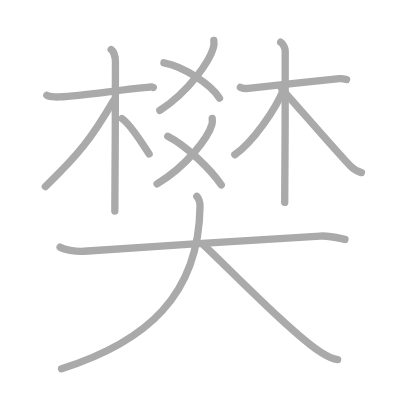
t = 0.00 s
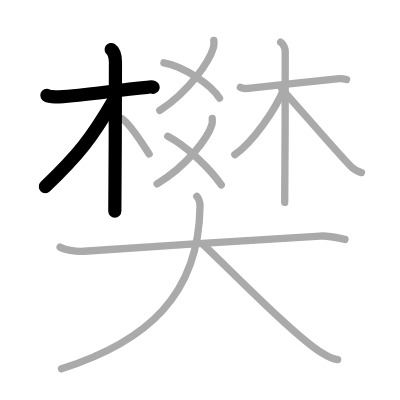
t = 3.00 s
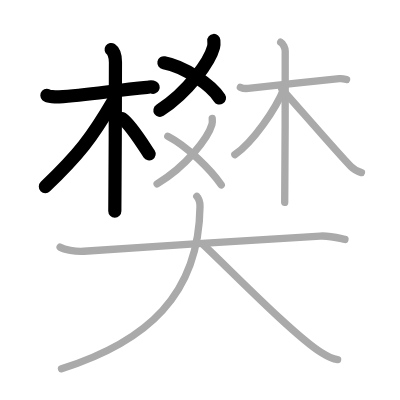
t = 6.00 s
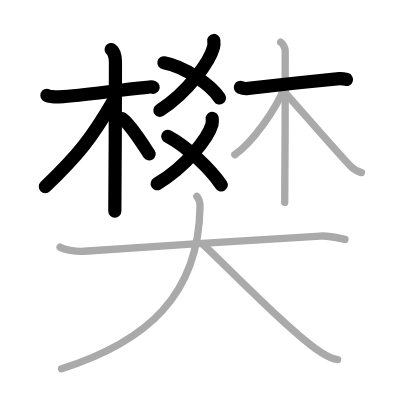
t = 9.00 s
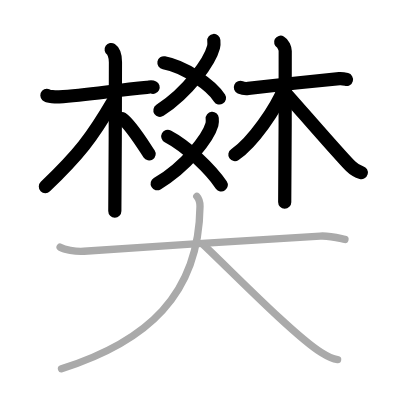
t = 12.00 s
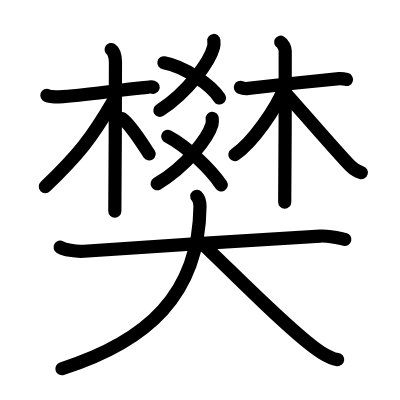
t = 15.00 s

The animated SVG that drew these frames (rendered in a browser with its animation timeline set to each time). Animation: 15 SMIL elements (animate=15); one cycle of 15.00 s.

<?xml version="1.0" standalone="no"?>
<!DOCTYPE svg PUBLIC "-//W3C//DTD SVG 1.1//EN"   "http://www.w3.org/Graphics/SVG/1.1/DTD/svg11.dtd">
<svg width="400px" height="400px"  version="1.1" xmlns="http://www.w3.org/2000/svg">
  <defs>
    <marker id="Triangle" viewBox="0 0 10 10" refX="0" refY="5" markerUnits="strokeWidth" markerWidth="3" style="stroke-opacity:0%;fill:#aaaaaa;" markerHeight="2" orient="auto">
      <path d="M 0 0 L 10 5 L 0 10 z" />
    </marker>
    
    <marker id="Arrow" viewBox="0 0 10 10" refX="5" refY="5" markerUnits="strokeWidth" markerWidth="1.8" style="stroke-opacity:0%;fill:#770000;" markerHeight="2" orient="auto">
      <path d="M 0 4 L 6 4 L 4 1 L 10 5 L 4 9 L 6 6 L 0 6 z" />
        <circle cx="5" cy="5" r="5" />
      </marker>
    
    <marker id="TriangleRed" viewBox="0 0 10 10" refX="0" refY="5" markerUnits="strokeWidth" markerWidth="3" style="stroke-opacity:0%;fill:#CC0000;" markerHeight="2" orient="auto">
      <path d="M 0 0 L 10 5 L 0 10 z" />
    </marker>
    
    <marker id="ArrowRed" viewBox="0 0 10 10" refX="5" refY="5" markerUnits="strokeWidth" markerWidth="1.8" style="stroke-opacity:0%;fill:#CC0000;" markerHeight="2" orient="auto">
      <path d="M 0 4 L 6 4 L 4 1 L 10 5 L 4 9 L 6 6 L 0 6 z" />
        <circle cx="5" cy="5" r="5" />
      </marker>
    
  </defs>
  
  <path style="fill:#ffffff; fill-opacity:100%; fill-rule:evenodd; stroke-width:0;" d="M 0 0 L 400px 0 L 400px 400px L 0 400px L 0 0" />

  <g transform="scale(3.6697247706422 3.6697247706422)">
<path style="fill:none; fill-opacity:0%; fill-rule:evenodd; stroke:#aaaaaa; stroke-opacity:100%; stroke-width: 1.5pt; stroke-linejoin:round; stroke-linecap:round;" d="M12.78 25.99c0.35 0.33 2.38 0.47 3.31 0.42c7.42-0.38 14.67-1.73 23.95-2.59c0.93-0.09 1.15-0.32 1.73 0"></path>
<path style="fill:none; fill-opacity:0%; fill-rule:evenodd; stroke:#aaaaaa; stroke-opacity:100%; stroke-width: 1.5pt; stroke-linejoin:round; stroke-linecap:round;" d="M30.29 13.51c0.53 0.36 1.17 1.56 1.17 3.44c0 0.74-0.07 36.04-0.17 40.57"></path>
<path style="fill:none; fill-opacity:0%; fill-rule:evenodd; stroke:#aaaaaa; stroke-opacity:100%; stroke-width: 1.5pt; stroke-linejoin:round; stroke-linecap:round;" d="M30.94 27.41c-5.98 10.2-9.31 14.51-18.58 23.43"></path>
<path style="fill:none; fill-opacity:0%; fill-rule:evenodd; stroke:#aaaaaa; stroke-opacity:100%; stroke-width: 1.5pt; stroke-linejoin:round; stroke-linecap:round;" d="M33.22 32.29c2.3 1.52 5.47 6.71 7.41 9.65"></path>
<path style="fill:none; fill-opacity:0%; fill-rule:evenodd; stroke:#aaaaaa; stroke-opacity:100%; stroke-width: 1.5pt; stroke-linejoin:round; stroke-linecap:round;" d="M58.27 11.03c0.04 0.45 0.09 1.16-0.08 1.8c-1 3.8-6.75 12.14-14.63 17.25"></path>
<path style="fill:none; fill-opacity:0%; fill-rule:evenodd; stroke:#aaaaaa; stroke-opacity:100%; stroke-width: 1.5pt; stroke-linejoin:round; stroke-linecap:round;" d="M44.67 17.11c5.57 1.01 12.97 6.09 15.14 9.61"></path>
<path style="fill:none; fill-opacity:0%; fill-rule:evenodd; stroke:#aaaaaa; stroke-opacity:100%; stroke-width: 1.5pt; stroke-linejoin:round; stroke-linecap:round;" d="M57.83 32.26c0.04 0.42 0.09 1.08-0.08 1.69c-1.02 3.56-6.9 11.35-14.94 16.13"></path>
<path style="fill:none; fill-opacity:0%; fill-rule:evenodd; stroke:#aaaaaa; stroke-opacity:100%; stroke-width: 1.5pt; stroke-linejoin:round; stroke-linecap:round;" d="M45.72 37.14c5.3 2.78 11.62 8.95 14.58 13.25"></path>
<path style="fill:none; fill-opacity:0%; fill-rule:evenodd; stroke:#aaaaaa; stroke-opacity:100%; stroke-width: 1.5pt; stroke-linejoin:round; stroke-linecap:round;" d="M65.5 23.8c0.66 0.29 1.4 0.38 2.16 0.29c3.84-0.47 19-2.12 24.81-2.67c0.75-0.07 1.22 0.05 1.97 0.25"></path>
<path style="fill:none; fill-opacity:0%; fill-rule:evenodd; stroke:#aaaaaa; stroke-opacity:100%; stroke-width: 1.5pt; stroke-linejoin:round; stroke-linecap:round;" d="M76.48 11.5c0.69 0.37 1.24 1.65 1.24 2.42c0 7.83 0 36.57-0.14 41.23"></path>
<path style="fill:none; fill-opacity:0%; fill-rule:evenodd; stroke:#aaaaaa; stroke-opacity:100%; stroke-width: 1.5pt; stroke-linejoin:round; stroke-linecap:round;" d="M77.5 23.86C75.16 29.77 68.88 38.8 64 42.14"></path>
<path style="fill:none; fill-opacity:0%; fill-rule:evenodd; stroke:#aaaaaa; stroke-opacity:100%; stroke-width: 1.5pt; stroke-linejoin:round; stroke-linecap:round;" d="M76.78 24.23c2.77 3.01 15.79 18.12 18.8 21.09c1.02 1 1.89 1.44 2.91 1.72"></path>
<path style="fill:none; fill-opacity:0%; fill-rule:evenodd; stroke:#aaaaaa; stroke-opacity:100%; stroke-width: 1.5pt; stroke-linejoin:round; stroke-linecap:round;" d="M16.38 67.36c1.12 0.64 4.12 1.29 6.51 1.11c16.11-1.22 49.86-3.22 64.36-4.14c2.49-0.16 4.5 0.42 6.75 0.92"></path>
<path style="fill:none; fill-opacity:0%; fill-rule:evenodd; stroke:#aaaaaa; stroke-opacity:100%; stroke-width: 1.5pt; stroke-linejoin:round; stroke-linecap:round;" d="M53.62 53.5c0.59 0.64 0.89 1.39 0.88 2.78c-0.29 24.1-14.44 36.82-37.74 44.22"></path>
<path style="fill:none; fill-opacity:0%; fill-rule:evenodd; stroke:#aaaaaa; stroke-opacity:100%; stroke-width: 1.5pt; stroke-linejoin:round; stroke-linecap:round;" d="M55.5 66.75c7.38 6.94 24.61 24.64 31.98 29.28c2.51 1.58 3.38 1.82 4.52 1.97"></path>

<path style="fill:none; fill-opacity:0%; fill-rule:evenodd; stroke:#000000; stroke-opacity:100%; stroke-width: 2.7pt; stroke-linejoin:round; stroke-linecap:round;" d="M12.78 25.99c0.35 0.33 2.38 0.47 3.31 0.42c7.42-0.38 14.67-1.73 23.95-2.59c0.93-0.09 1.15-0.32 1.73 0" pathLength="100" stroke-dashoffset="100" stroke-dasharray="100 105"><animate id="dashAnim1" attributeName="stroke-dashoffset" from="100" to="0" dur="1s" calcMode="linear" fill="freeze"/></path>
<path style="fill:none; fill-opacity:0%; fill-rule:evenodd; stroke:#000000; stroke-opacity:100%; stroke-width: 2.7pt; stroke-linejoin:round; stroke-linecap:round;" d="M30.29 13.51c0.53 0.36 1.17 1.56 1.17 3.44c0 0.74-0.07 36.04-0.17 40.57" pathLength="100" stroke-dashoffset="100" stroke-dasharray="100 105"><animate id="dashAnim2" attributeName="stroke-dashoffset" from="100" to="0" dur="1s" calcMode="linear" begin="dashAnim1.end" fill="freeze"/></path>
<path style="fill:none; fill-opacity:0%; fill-rule:evenodd; stroke:#000000; stroke-opacity:100%; stroke-width: 2.7pt; stroke-linejoin:round; stroke-linecap:round;" d="M30.94 27.41c-5.98 10.2-9.31 14.51-18.58 23.43" pathLength="100" stroke-dashoffset="100" stroke-dasharray="100 105"><animate id="dashAnim3" attributeName="stroke-dashoffset" from="100" to="0" dur="1s" calcMode="linear" begin="dashAnim2.end" fill="freeze"/></path>
<path style="fill:none; fill-opacity:0%; fill-rule:evenodd; stroke:#000000; stroke-opacity:100%; stroke-width: 2.7pt; stroke-linejoin:round; stroke-linecap:round;" d="M33.22 32.29c2.3 1.52 5.47 6.71 7.41 9.65" pathLength="100" stroke-dashoffset="100" stroke-dasharray="100 105"><animate id="dashAnim4" attributeName="stroke-dashoffset" from="100" to="0" dur="1s" calcMode="linear" begin="dashAnim3.end" fill="freeze"/></path>
<path style="fill:none; fill-opacity:0%; fill-rule:evenodd; stroke:#000000; stroke-opacity:100%; stroke-width: 2.7pt; stroke-linejoin:round; stroke-linecap:round;" d="M58.27 11.03c0.04 0.45 0.09 1.16-0.08 1.8c-1 3.8-6.75 12.14-14.63 17.25" pathLength="100" stroke-dashoffset="100" stroke-dasharray="100 105"><animate id="dashAnim5" attributeName="stroke-dashoffset" from="100" to="0" dur="1s" calcMode="linear" begin="dashAnim4.end" fill="freeze"/></path>
<path style="fill:none; fill-opacity:0%; fill-rule:evenodd; stroke:#000000; stroke-opacity:100%; stroke-width: 2.7pt; stroke-linejoin:round; stroke-linecap:round;" d="M44.67 17.11c5.57 1.01 12.97 6.09 15.14 9.61" pathLength="100" stroke-dashoffset="100" stroke-dasharray="100 105"><animate id="dashAnim6" attributeName="stroke-dashoffset" from="100" to="0" dur="1s" calcMode="linear" begin="dashAnim5.end" fill="freeze"/></path>
<path style="fill:none; fill-opacity:0%; fill-rule:evenodd; stroke:#000000; stroke-opacity:100%; stroke-width: 2.7pt; stroke-linejoin:round; stroke-linecap:round;" d="M57.83 32.26c0.04 0.42 0.09 1.08-0.08 1.69c-1.02 3.56-6.9 11.35-14.94 16.13" pathLength="100" stroke-dashoffset="100" stroke-dasharray="100 105"><animate id="dashAnim7" attributeName="stroke-dashoffset" from="100" to="0" dur="1s" calcMode="linear" begin="dashAnim6.end" fill="freeze"/></path>
<path style="fill:none; fill-opacity:0%; fill-rule:evenodd; stroke:#000000; stroke-opacity:100%; stroke-width: 2.7pt; stroke-linejoin:round; stroke-linecap:round;" d="M45.72 37.14c5.3 2.78 11.62 8.95 14.58 13.25" pathLength="100" stroke-dashoffset="100" stroke-dasharray="100 105"><animate id="dashAnim8" attributeName="stroke-dashoffset" from="100" to="0" dur="1s" calcMode="linear" begin="dashAnim7.end" fill="freeze"/></path>
<path style="fill:none; fill-opacity:0%; fill-rule:evenodd; stroke:#000000; stroke-opacity:100%; stroke-width: 2.7pt; stroke-linejoin:round; stroke-linecap:round;" d="M65.5 23.8c0.66 0.29 1.4 0.38 2.16 0.29c3.84-0.47 19-2.12 24.81-2.67c0.75-0.07 1.22 0.05 1.97 0.25" pathLength="100" stroke-dashoffset="100" stroke-dasharray="100 105"><animate id="dashAnim9" attributeName="stroke-dashoffset" from="100" to="0" dur="1s" calcMode="linear" begin="dashAnim8.end" fill="freeze"/></path>
<path style="fill:none; fill-opacity:0%; fill-rule:evenodd; stroke:#000000; stroke-opacity:100%; stroke-width: 2.7pt; stroke-linejoin:round; stroke-linecap:round;" d="M76.48 11.5c0.69 0.37 1.24 1.65 1.24 2.42c0 7.83 0 36.57-0.14 41.23" pathLength="100" stroke-dashoffset="100" stroke-dasharray="100 105"><animate id="dashAnim10" attributeName="stroke-dashoffset" from="100" to="0" dur="1s" calcMode="linear" begin="dashAnim9.end" fill="freeze"/></path>
<path style="fill:none; fill-opacity:0%; fill-rule:evenodd; stroke:#000000; stroke-opacity:100%; stroke-width: 2.7pt; stroke-linejoin:round; stroke-linecap:round;" d="M77.5 23.86C75.16 29.77 68.88 38.8 64 42.14" pathLength="100" stroke-dashoffset="100" stroke-dasharray="100 105"><animate id="dashAnim11" attributeName="stroke-dashoffset" from="100" to="0" dur="1s" calcMode="linear" begin="dashAnim10.end" fill="freeze"/></path>
<path style="fill:none; fill-opacity:0%; fill-rule:evenodd; stroke:#000000; stroke-opacity:100%; stroke-width: 2.7pt; stroke-linejoin:round; stroke-linecap:round;" d="M76.78 24.23c2.77 3.01 15.79 18.12 18.8 21.09c1.02 1 1.89 1.44 2.91 1.72" pathLength="100" stroke-dashoffset="100" stroke-dasharray="100 105"><animate id="dashAnim12" attributeName="stroke-dashoffset" from="100" to="0" dur="1s" calcMode="linear" begin="dashAnim11.end" fill="freeze"/></path>
<path style="fill:none; fill-opacity:0%; fill-rule:evenodd; stroke:#000000; stroke-opacity:100%; stroke-width: 2.7pt; stroke-linejoin:round; stroke-linecap:round;" d="M16.38 67.36c1.12 0.64 4.12 1.29 6.51 1.11c16.11-1.22 49.86-3.22 64.36-4.14c2.49-0.16 4.5 0.42 6.75 0.92" pathLength="100" stroke-dashoffset="100" stroke-dasharray="100 105"><animate id="dashAnim13" attributeName="stroke-dashoffset" from="100" to="0" dur="1s" calcMode="linear" begin="dashAnim12.end" fill="freeze"/></path>
<path style="fill:none; fill-opacity:0%; fill-rule:evenodd; stroke:#000000; stroke-opacity:100%; stroke-width: 2.7pt; stroke-linejoin:round; stroke-linecap:round;" d="M53.62 53.5c0.59 0.64 0.89 1.39 0.88 2.78c-0.29 24.1-14.44 36.82-37.74 44.22" pathLength="100" stroke-dashoffset="100" stroke-dasharray="100 105"><animate id="dashAnim14" attributeName="stroke-dashoffset" from="100" to="0" dur="1s" calcMode="linear" begin="dashAnim13.end" fill="freeze"/></path>
<path style="fill:none; fill-opacity:0%; fill-rule:evenodd; stroke:#000000; stroke-opacity:100%; stroke-width: 2.7pt; stroke-linejoin:round; stroke-linecap:round;" d="M55.5 66.75c7.38 6.94 24.61 24.64 31.98 29.28c2.51 1.58 3.38 1.82 4.52 1.97" pathLength="100" stroke-dashoffset="100" stroke-dasharray="100 105"><animate id="dashAnim15" attributeName="stroke-dashoffset" from="100" to="0" dur="1s" calcMode="linear" begin="dashAnim14.end" fill="freeze"/></path>

</g>

</svg>  
          
